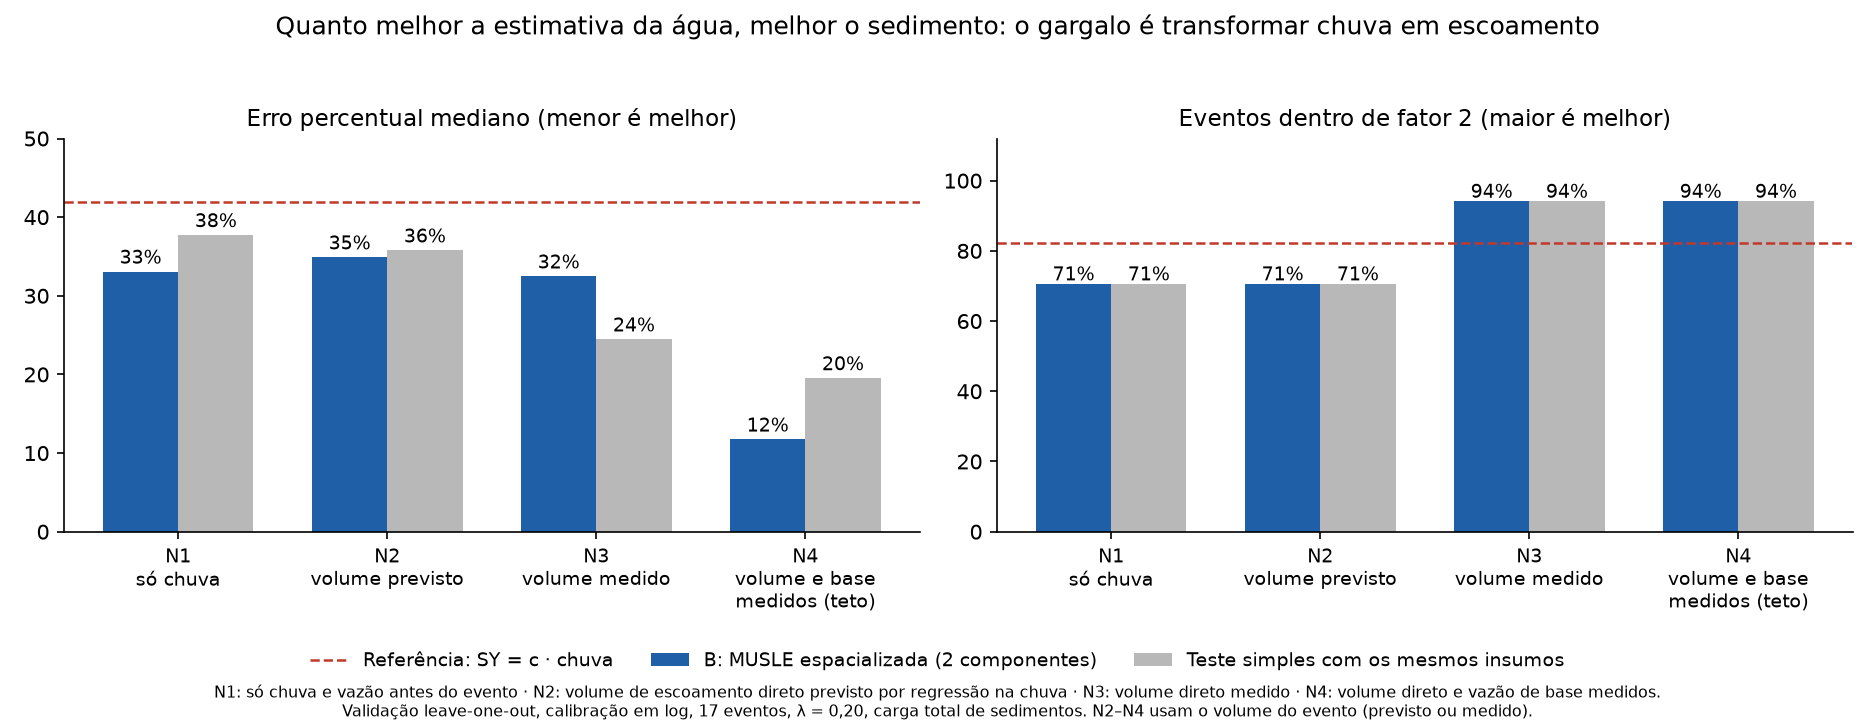

Values plotted in this chart, from the file beside it:
nivel, modelo, MedAPE, fator2, NSE_log, Spearman
N1: so chuva e vazao inicial, B (MUSLE espacializada), 33.08, 70.59, 0.4811, 0.7157
N1: so chuva e vazao inicial, simples (sem MUSLE), 37.73, 70.59, 0.5338, 0.7206
N2: volume direto previsto (regressao na…, B (MUSLE espacializada), 34.9, 70.59, 0.5311, 0.6618
N2: volume direto previsto (regressao na…, simples (sem MUSLE), 35.78, 70.59, 0.5453, 0.7157
N3: volume direto medido + base prevista, B (MUSLE espacializada), 32.47, 94.12, 0.7117, 0.8088
N3: volume direto medido + base prevista, simples (sem MUSLE), 24.47, 94.12, 0.8315, 0.8848
N4: volume direto medido + base observad…, B (MUSLE espacializada), 11.74, 94.12, 0.8736, 0.8676
N4: volume direto medido + base observad…, simples (sem MUSLE), 19.53, 94.12, 0.852, 0.8701
